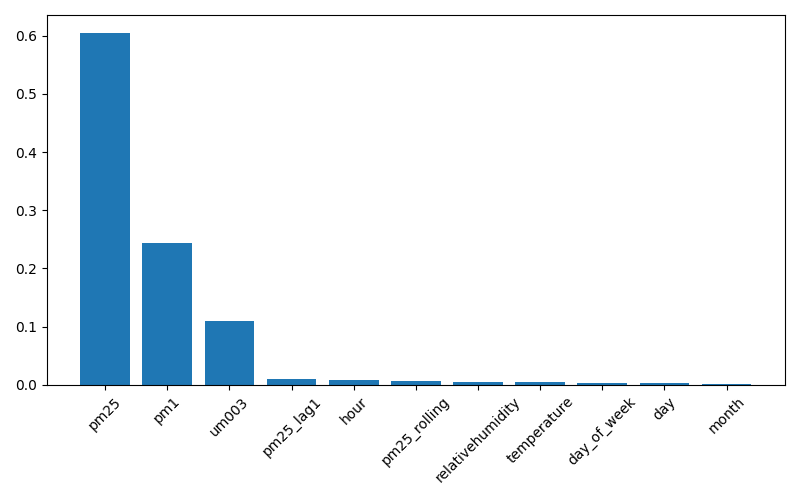

The table this chart was drawn from, first rows:
feature, importance
pm25, 0.6054
pm1, 0.2436
um003, 0.1093
pm25_lag1, 0.01059
hour, 0.008013
pm25_rolling, 0.006217
relativehumidity, 0.005588
temperature, 0.00544
day_of_week, 0.002677
day, 0.002588
month, 0.0005092
